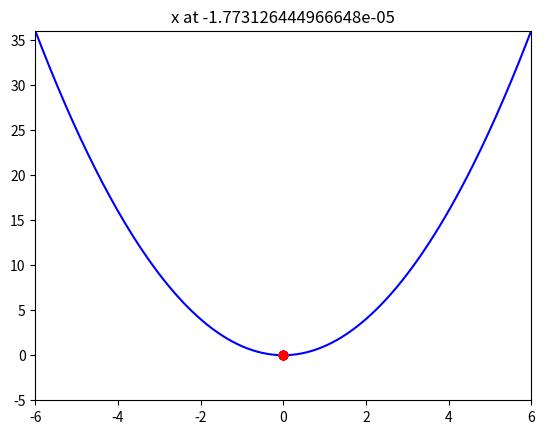

Write the Python code that produced this figure.
# -*- coding: utf-8 -*-
"""
Created on Thu Jul 18 17:09:30 2019

[redacted]
"""
#%%
import matplotlib.pyplot as pl
import numpy as np

def f(x):
    return x ** 2

x = 5.0

x_ = np.linspace(-6, 6, 200)
y_ = f(x_)

n_epochs = 100
n_trials = 10
shrinking_factor = 0.9
range_ = [-6, 6]

for i in range(n_epochs):
    
    full_range = range_[1] - range_[0]
    center_of_range = np.mean(range_)
    
    pl.cla()
    pl.plot(x_, y_, "b")
    pl.xlim([-6, 6])
    pl.ylim([-5, 36])
    
    trials = (np.random.rand(n_trials) * full_range) + range_[0]
    f_x = f(trials)
    
    pl.plot(trials, f_x, "ro")
    
    min_x = trials[np.argmin(f_x)]
    
    range_ = [
            min_x - full_range / 2 * shrinking_factor,
            min_x + full_range / 2 * shrinking_factor
        ]
    
    pl.title("x at {}".format(min_x))
    pl.pause(0.01)

#%%
    
def f(x):
    return x ** 2 + np.sin(x * 4) * 1.5

def df_dx(x):
    return 2 * x + 1.5 * np.cos(x * 4) * 4

x_ = np.linspace(-6, 6, 200)
y_ = f(x_)